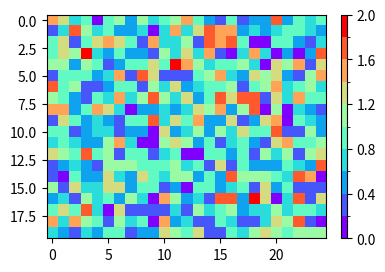
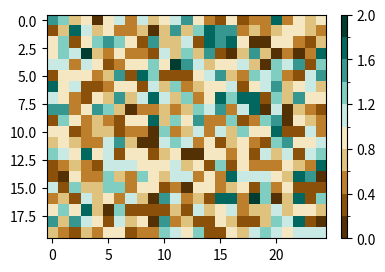

The script that saved these images, in order:
#!/usr/bin/env python
# coding=utf-8
#######################################################
#
# [redacted]
# Mail: [email redacted]
# 
# ---------------------------------------------------
#
# 程序介绍及使用方法：
# 本程序依据IPCC的可视化指南，将不同颜色以及色带电子化，以供使用。指南原文请见
# https://www.ipcc.ch/site/assets/uploads/2019/04/IPCC-visual-style-guide.pdf
# 包括的颜色为
# 单色：l1~l6(线), and l1s~l6s(阴影)
# 表示不同情景的单色：r85l, r60l, r45l, r26l (线)，以及 r85s, r60s, r45s, r26s (阴影)
# 用于表示温度的色带：t5~t11 （数字代表颜色分级数量）
# 用于表示降水的色带：p5~p11
# 单色的递进色带：共有4个色系（蓝色，紫色，红色，绿色），分3，4，5级，例如 blue3s~blue5s，代表绿色系3-5级
# 多色的递进色带：分类与上相同，颜色区别度更高
# 如果想用使用相反的色带，可以在色带名称后加"_r"
# 使用方法：
# （0）首先将本文件拷贝到工作文件夹
#  import newcolors   # 加载
# （1）使用单个颜色
# 
#   c = newcolors.newcolor(ColorName) # ColorName即想要的颜色
# 举例：
#   plt.plot( data, c = newcolors.newcolor('l2')) # 画一条淡蓝色的线: rgb(112, 160, 205)
#
# (2) 如果需要使用色带，本程度末有一个示例
# 
#   cmap = newcolors.newcmp(ColormapName) # 加载一个名为 ColormapName的色带
# 举例
#   im = plt.imshow(data, norm = norml, cmap=newcmp('green5m'))  # 使用 "greem5m"
# 
# 注意，这些色带是离散的颜色，因此最好提前定义好色带的数量，选择相同数量的色带（如果使用连续性的问题也不大）
# ------------------------------------------------------
#
# ReadMe
# Colors and colormap digitalized from "IPCC Visual Style Guide for Authors"
# Link: https://www.ipcc.ch/site/assets/uploads/2019/04/IPCC-visual-style-guide.pdf
# Including names of color
# single colors, l1~l6(line color), and l1s~l6s(shadow color)
# Single color for RCP, r85l, r60l, r45l, r26l (line color) and r85s, r60s, r45s, r26s (shadow color)
# Sequential colors for Temperature: t5~t11 (number represents the number of color bands)
# Sequential colors for Precipitation: p5~p11
# Single-hue sequential schemes: blue3s~blue5s, purple3s~purple5s, red3s~red5s and green3s~grenn5s
# Multi-hue sequential schemes: blue3m~blue5m, purple3s~5s, red3s~red5s and green3s~green5s
# If users want to reverse the colormap, add "_r" to the name 
# 
# How to use it?
# (0) copy this file to your working folder, then import 
# import newcolors # Load
# (1) If you want to use a single color
# 
#   c = newcolors.newcolor(ColorName) # colorname is the list names 
# e.g., 
#   plt.plot( data, c = newcolors.newcolor('l2')) # plot a line in light blue: rgb(112, 160, 205)
#
# (2) If you want to use a colormap, there is a sample code in the end of this file. 
#
#   cmap = newcolors.newcmp(ColormapName) # call a new colormap named ColormapName
# e.g., 
#   im = plt.imshow(dc, norm = norml, cmap=newcmp('green5m'))  # using the colormap named "greem5m", 5 bands of green color
# 
# Note that the colormap are designed for discrete colors, better to use same number of color bands as the name identifed. 
# 
#######################################################
import matplotlib
matplotlib.use('Agg')
import numpy as np
from matplotlib import colors
from matplotlib.colors import ListedColormap, LinearSegmentedColormap
from matplotlib import pyplot as plt
from mpl_toolkits.axes_grid1 import make_axes_locatable

#
def rgb(a,b,c):
    out = np.zeros(3, 'f')
    out[0] = a / 255.
    out[1] = b / 255.
    out[2] = c / 255.
    return out 

def newcolor(name):
    if name == 'l1':
        return l1()
    if name == 'l2':
        return l2() 
    if name == 'l3':
        return l3() 
    if name == 'l4':
        return l4() 
    if name == 'l5':
        return l5() 
    if name == 'l6':
        return l6() 

    if name == 'l1s':
        return l1s()
    if name == 'l2s':
        return l2s() 
    if name == 'l3s':
        return l3s() 
    if name == 'l4s':
        return l4s() 
    if name == 'l5s':
        return l5s() 
    if name == 'l6s':
        return l6s() 

    if name == 'r85l':
        return r85l() 
    if name == 'r60l':
        return r60l() 
    if name == 'r45l':
        return r45l() 
    if name == 'r26l':
        return r26l() 

    if name == 'r85s':
        return r85s() 
    if name == 'r60s':
        return r60s() 
    if name == 'r45s':
        return r45s() 
    if name == 'r26s':
        return r26s() 

## ----------------------------------------------------
def newcmp(name):
    # Temperature
    if name.find('t5') == 0:
        cdict = t5_c()
    if name.find('t6') == 0:
        cdict = t6_c()
    if name.find('t7') == 0:
        cdict = t7_c()
    if name.find('t8') == 0:
        cdict = t8_c()
    if name.find('t9') == 0:
        cdict = t9_c()
    if name.find('t10') == 0:
        cdict = t10_c()
    if name.find('t11') == 0:
        cdict = t11_c()
    
    # Precipitation
    if name.find('p5') == 0:
        cdict = p5_c()
    if name.find('p6') == 0:
        cdict = p6_c()
    if name.find('p7') == 0:
        cdict = p7_c()
    if name.find('p8') == 0:
        cdict = p8_c()
    if name.find('p9') == 0:
        cdict = p9_c()
    if name.find('p10') == 0:
        cdict = p10_c()
    if name.find('p11') == 0:
        cdict = p11_c()   
    
    # single-hue sequential schemes
    # Blue
    if name.find('blue3s') == 0:
        cdict = blue3s_c()  
    if name.find('blue4s') == 0:
        cdict = blue4s_c()  
    if name.find('blue5s') == 0:
        cdict = blue5s_c()  

    # purple
    if name.find('purple3s') == 0:
        cdict = purple3s_c()  
    if name.find('purple4s') == 0:
        cdict = purple4s_c()  
    if name.find('purple5s') == 0:
        cdict = purple5s_c()  

    # red
    if name.find('red3s') == 0:
        cdict = red3s_c()  
    if name.find('red4s') == 0:
        cdict = red4s_c()  
    if name.find('red5s') == 0:
        cdict = red5s_c()  

    # green
    if name.find('green3s') == 0:
        cdict = green3s_c()  
    if name.find('green4s') == 0:
        cdict = green4s_c()  
    if name.find('green5s') == 0:
        cdict = green5s_c()  

    # Multi-hue sequential schemes
    # Blue
    if name.find('blue3m') == 0:
        cdict = blue3m_c()  
    if name.find('blue4m') == 0:
        cdict = blue4m_c()  
    if name.find('blue5m') == 0:
        cdict = blue5m_c()  

    # purple
    if name.find('purple3m') == 0:
        cdict = purple3m_c()  
    if name.find('purple4m') == 0:
        cdict = purple4m_c()  
    if name.find('purple5m') == 0:
        cdict = purple5m_c()  

    # red
    if name.find('red3m') == 0:
        cdict = red3m_c()  
    if name.find('red4m') == 0:
        cdict = red4m_c()  
    if name.find('red5m') == 0:
        cdict = red5m_c()  

    # green
    if name.find('green3m') == 0:
        cdict = green3m_c()  
    if name.find('green4m') == 0:
        cdict = green4m_c()  
    if name.find('green5m') == 0:
        cdict = green5m_c()  

    # Reverse colormap
    if name.find('_r') > 0:
        cdict = np.flipud(cdict)

    newcmp = LinearSegmentedColormap.from_list(name, cdict)
    return newcmp  




#Lines 
def l1():
    return rgb(0,0,0)

def l2():
    return rgb(112,160,205)

def l3():
    return rgb(196,121,0)

def l4():
    return rgb(178,178,178)

def l5():
    return rgb(0,52,102)

def l6():
    return rgb(0,79,0)

def l1s():
    return rgb(128,128,128)

def l2s():
    return rgb(91,174,178)

def l3s():
    return rgb(204,174,113)

def l4s():
    return rgb(191,191,191)

def l5s():
    return rgb(67,147,195)

def l6s():
    return rgb(223,237,195)

# RCPs 

def r85l():
    return rgb(153,0,2)

def r85s():
    return rgb(252,209,197)

def r60l():
    return rgb(196,121,0)

def r60s():
    return rgb(204,174,113)

def r45l():
    return rgb(112,160,205)

def r45s():
    return rgb(146,197,222)

def r26l():
    return rgb(0,52,102)

def r26s():
    return rgb(67,147,195)


# Temperature 
def t5_c():
    col_dict=[  rgb(202,0,32),
                rgb(244,165,130),
                rgb(247,247,247),
                rgb(146,197,222),
                rgb(5,113,176)         
                ]
    
    return col_dict

def t6_c():
    col_dict=[  rgb(178,24,43),
                rgb(239,138,98),
                rgb(253,219,199),
                rgb(209,229,240),
                rgb(103,169,207),
                rgb(33,102,172)         
                ]
    
    return col_dict

def t7_c():
    col_dict=[  rgb(178,24,43),
                rgb(239,138,98),
                rgb(253,219,199),
                rgb(247,247,247),
                rgb(209,229,240),
                rgb(103,169,207),
                rgb(33,102,172)          
                ]
    
    return col_dict

def t8_c():
    col_dict=[  rgb(178,24,43),
                rgb(214,96,77),
                rgb(244,165,130),
                rgb(253,219,199),
                rgb(209,229,240),
                rgb(146,197,222),
                rgb(67,147,195),
                rgb(33,102,172)          
                ]
    
    return col_dict

def t9_c():
    col_dict=[  rgb(178,24,43),
                rgb(214,96,77),
                rgb(244,165,130),
                rgb(253,219,199),
                rgb(247,247,247),
                rgb(209,229,240),
                rgb(146,197,222),
                rgb(67,147,195),
                rgb(33,102,172)          
                ]
    
    return col_dict

def t10_c():
    col_dict=[  rgb(103,0,31),
                rgb(178,24,43),
                rgb(214,96,77),
                rgb(244,165,130),
                rgb(253,219,199),
                rgb(209,229,240),
                rgb(146,197,222),
                rgb(67,147,195),
                rgb(33,102,172),
                rgb(5,48,97)         
                ]
    return col_dict

def t11_c():
    col_dict=[  rgb(103,0,31),
                rgb(178,24,43),
                rgb(214,96,77),
                rgb(244,165,130),
                rgb(253,219,199),
                rgb(247,247,247),
                rgb(209,229,240),
                rgb(146,197,222),
                rgb(67,147,195),
                rgb(33,102,172),
                rgb(5,48,97)         
                ]
    
    return col_dict

# Precipitation 
def p5_c():
    col_dict=[  rgb(166,97,26),
                rgb(223,194,125),
                rgb(245,245,245),
                rgb(128,205,193),
                rgb(1,133,113)         
                ]
    
    return col_dict

def p6_c():
    col_dict=[  rgb(140,81,10),
                rgb(216,179,101),
                rgb(246,232,195),
                rgb(199,234,229),
                rgb(90,180,172),
                rgb(1,102,94)         
                ]
    
    return col_dict

def p7_c():
    col_dict=[  rgb(140,81,10),
                rgb(216,179,101),
                rgb(246,232,195),
                rgb(245,245,245),
                rgb(199,234,229),
                rgb(90,180,172),
                rgb(1,102,94)         
                ]
    
    return col_dict

def p8_c():
    col_dict=[  rgb(140,81,10),
                rgb(191,129,45),
                rgb(223,194,125),
                rgb(246,232,195),            
                rgb(199,234,229),
                rgb(128,205,193),
                rgb(53,151,143),
                rgb(1,102,94)       
                ]
    
    return col_dict

def p9_c():
    col_dict=[  rgb(140,81,10),
                rgb(191,129,45),
                rgb(223,194,125),
                rgb(246,232,195),   
                rgb(245,245,245),         
                rgb(199,234,229),
                rgb(128,205,193),
                rgb(53,151,143),
                rgb(1,102,94)       
                ]
    
    return col_dict

def p10_c():
    col_dict=[  rgb(84,48,5),
                rgb(140,81,10),
                rgb(191,129,45),
                rgb(223,194,125),
                rgb(246,232,195),            
                rgb(199,234,229),
                rgb(128,205,193),
                rgb(53,151,143),
                rgb(1,102,94), 
                rgb(0,60,48)    
                ]

    return col_dict

def p11_c():
    col_dict=[  rgb(84,48,5),
                rgb(140,81,10),
                rgb(191,129,45),
                rgb(223,194,125),
                rgb(246,232,195),  
                rgb(245,245,245),           
                rgb(199,234,229),
                rgb(128,205,193),
                rgb(53,151,143),
                rgb(1,102,94),   
                rgb(0,60,48)    
                ]
    
    return col_dict

# single-hue sequential schemes
# blue
def blue3s_c():
    col_dict=[  rgb(222,235,147),
                rgb(158,202,225),
                rgb(49,130,189),        
                ]
    
    return col_dict

def blue4s_c():
    col_dict=[  rgb(239,243,255),
                rgb(189,215,231),
                rgb(107,174,214),
                rgb(33,113,181)         
                ]
    
    return col_dict

def blue5s_c():
    col_dict=[  rgb(239,243,255),
                rgb(189,215,231),
                rgb(107,174,214),
                rgb(49,130,189),
                rgb(8,81,156)         
                ]
    
    return col_dict

# purple
def purple3s_c():
    col_dict=[  rgb(239,237,245),
                rgb(188,189,220),
                rgb(117,107,177),        
                ]
    
    return col_dict

def purple4s_c():
    col_dict=[  rgb(242,240,247),
                rgb(203,201,226),
                rgb(158,154,200),
                rgb(106,81,163)         
                ]
    
    return col_dict

def purple5s_c():
    col_dict=[  rgb(242,240,247),
                rgb(203,201,226),
                rgb(158,154,200),
                rgb(117,107,177),
                rgb(84,39,143)         
                ]
    
    return col_dict

# Red
def red3s_c():
    col_dict=[  rgb(254,224,210),
                rgb(252,146,116),
                rgb(222,45,38),        
                ]
    
    return col_dict

def red4s_c():
    col_dict=[  rgb(254,229,217),
                rgb(252,174,145),
                rgb(251,106,74),
                rgb(203,24,29)         
                ]
    
    return col_dict

def red5s_c():
    col_dict=[  rgb(254,229,217),
                rgb(252,174,145),
                rgb(251,106,74),
                rgb(222,45,38),
                rgb(165,15,21)         
                ]
    
    return col_dict

# Red
def green3s_c():
    col_dict=[  rgb(229,245,224),
                rgb(161,217,155),
                rgb(49,163,84),        
                ]
    
    return col_dict

def green4s_c():
    col_dict=[  rgb(237,248,233),
                rgb(186,228,179),
                rgb(116,196,118),
                rgb(35,139,69)         
                ]
    
    return col_dict

def green5s_c():
    col_dict=[  rgb(237,248,233),
                rgb(186,228,179),
                rgb(116,196,118),
                rgb(49,163,84),
                rgb(0,109,44)         
                ]
    
    return col_dict

# Multi-hue sequential schemes
# blue
def blue3m_c():
    col_dict=[  rgb(237,248,177),
                rgb(127,205,187),
                rgb(44,127,184),        
                ]
    
    return col_dict

def blue4m_c():
    col_dict=[  rgb(255,255,204),
                rgb(161,218,180),
                rgb(65,182,196),
                rgb(34,94,168)         
                ]
    
    return col_dict

def blue5m_c():
    col_dict=[  rgb(255,255,204),
                rgb(161,218,180),
                rgb(65,182,196),
                rgb(44,127,184),
                rgb(37,52,148)         
                ]
    
    return col_dict

# purple
def purple3m_c():
    col_dict=[  rgb(224,236,244),
                rgb(158,188,218),
                rgb(136,86,167),        
                ]
    
    return col_dict

def purple4m_c():
    col_dict=[  rgb(237,248,251),
                rgb(179,205,227),
                rgb(140,150,198),
                rgb(136,65,157)         
                ]
    
    return col_dict

def purple5m_c():
    col_dict=[  rgb(237,248,251),
                rgb(179,205,227),
                rgb(140,150,198),
                rgb(136,86,167),
                rgb(129,15,124)         
                ]
    
    return col_dict

# red
def red3m_c():
    col_dict=[  rgb(254,237,160),
                rgb(254,178,76),
                rgb(240,59,32),        
                ]
    
    return col_dict

def red4m_c():
    col_dict=[  rgb(255,255,178),
                rgb(254,204,92),
                rgb(253,141,60),
                rgb(227,26,28)         
                ]
    
    return col_dict

def red5m_c():
    col_dict=[  rgb(255,255,178),
                rgb(254,204,92),
                rgb(253,141,60),
                rgb(240,59,32),
                rgb(189,0,38)         
                ]
    
    return col_dict

# green
def green3m_c():
    col_dict=[  rgb(247,252,185),
                rgb(173,221,142),
                rgb(49,163,84),        
                ]
    
    return col_dict

def green4m_c():
    col_dict=[  rgb(255,255,204),
                rgb(194,230,153),
                rgb(120,198,121),
                rgb(35,132,67)         
                ]
    
    return col_dict

def green5m_c():
    col_dict=[  rgb(255,255,204),
                rgb(194,230,153),
                rgb(120,198,121),
                rgb(49,163,84),
                rgb(0,104,55)         
                ]
    
    return col_dict


## ----------------------------------------------------

if __name__=='__main__':
    C=np.random.rand(500).reshape((20,25))
    S=np.random.rand(500).reshape((20,25))

    # range (0,2)
    dc = S**2+C
    vmin = 0
    vmax = 2
    inter = 0.2

    # JET, RAINBOW
    fig=plt.figure(figsize=(4,3),dpi=300)
    fig.subplots_adjust(left=0.1,right=0.85,top=0.90,bottom=0.1)
    ax = fig.add_subplot(1,1,1)

    interval = np.array(np.arange(vmin,vmax+inter/2.,inter))
    norml = colors.BoundaryNorm(interval, 256)

    im = plt.imshow(dc, norm = norml, cmap='rainbow')

    divider = make_axes_locatable(ax)
    cax = divider.append_axes("right", size="2%", pad=0.15)
    cbar = plt.colorbar(im, cax=cax)
    cbar.ax.tick_params()

    plt.savefig('colors-old.jpg')

    ###
    # newcolors
    fig=plt.figure(figsize=(4,3),dpi=300)
    fig.subplots_adjust(left=0.1,right=0.85,top=0.90,bottom=0.1)
    ax = fig.add_subplot(1,1,1)

    interval = np.array(np.arange(vmin,vmax+inter/2.,inter))
    norml = colors.BoundaryNorm(interval, 256)

    im = plt.imshow(dc, norm = norml, cmap=newcmp('p10'))

    divider = make_axes_locatable(ax)
    cax = divider.append_axes("right", size="2%", pad=0.15)
    cbar = plt.colorbar(im, cax=cax)
    cbar.ax.tick_params()

    plt.savefig('colors-new.jpg')
